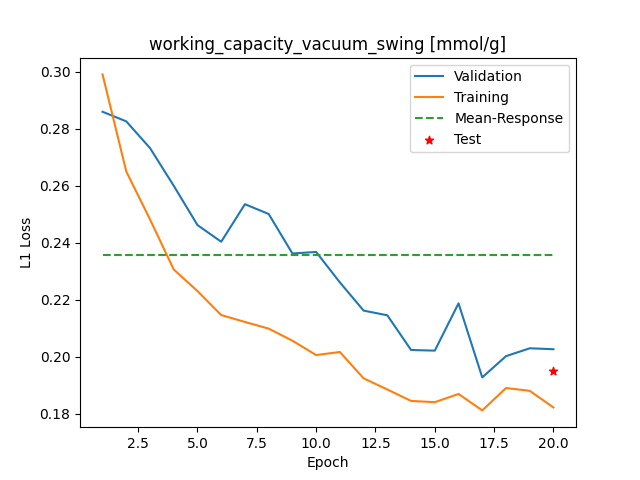

Source data for this figure (header and first rows):
Epoch, Training_MSE, Validation_MSE
1, 0.2991, 0.286
2, 0.265, 0.2826
3, 0.2482, 0.2732
4, 0.2307, 0.26
5, 0.2231, 0.2462
6, 0.2147, 0.2404
7, 0.2123, 0.2536
8, 0.2099, 0.2501
9, 0.2057, 0.2363
10, 0.2007, 0.2368
11, 0.2017, 0.2262
12, 0.1925, 0.2163
13, 0.1886, 0.2146
14, 0.1846, 0.2024
15, 0.1841, 0.2022
16, 0.187, 0.2188
17, 0.1813, 0.1928
18, 0.1891, 0.2003
19, 0.1881, 0.203
20, 0.1823, 0.2027
